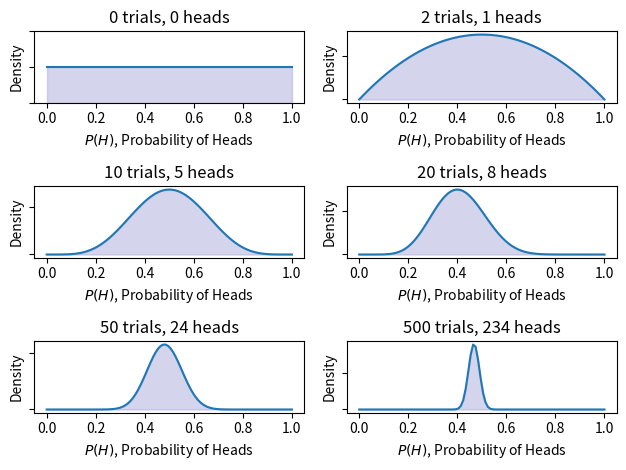

This chart was generated by the following Python code:
import numpy as np, matplotlib.pyplot as plt

from scipy.stats import bernoulli, beta

number_of_trials = [0, 2, 10, 20, 50, 500]

data = bernoulli.rvs(0.5, size=number_of_trials[-1])
x = np.linspace(0, 1, 100)

for i, N in enumerate(number_of_trials):
    heads = data[:N].sum()

    ax = plt.subplot(int(len(number_of_trials) / 2), 2, i + 1)
    ax.set_title("%s trials, %s heads" % (N, heads))
	
    plt.xlabel("$P(H)$, Probability of Heads")
    plt.ylabel("Density")
    if i == 0:
        plt.ylim([0.0, 2.0])
    plt.setp(ax.get_yticklabels(), visible=False)	
    y = beta.pdf(x, 1 + heads, 1 + N - heads)
    plt.plot(x, y, label="observe %d tosses,\n %d heads" % (N, heads))
    plt.fill_between(x, 0, y, color="#aaaadd", alpha=0.5)
    
plt.tight_layout()
plt.show()
